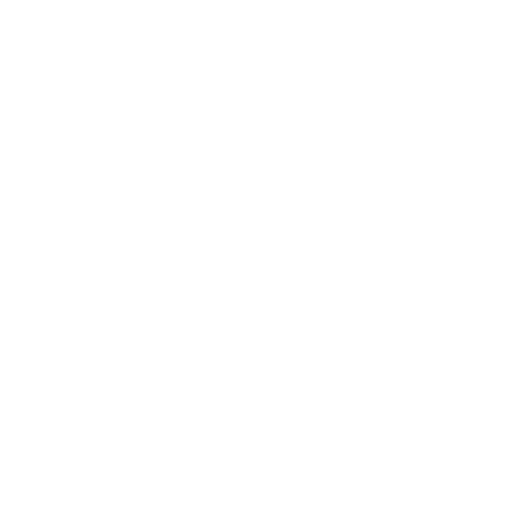
t = 0.00 s
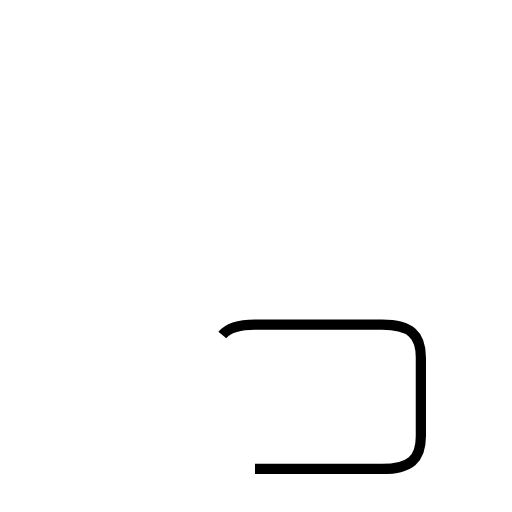
t = 1.42 s
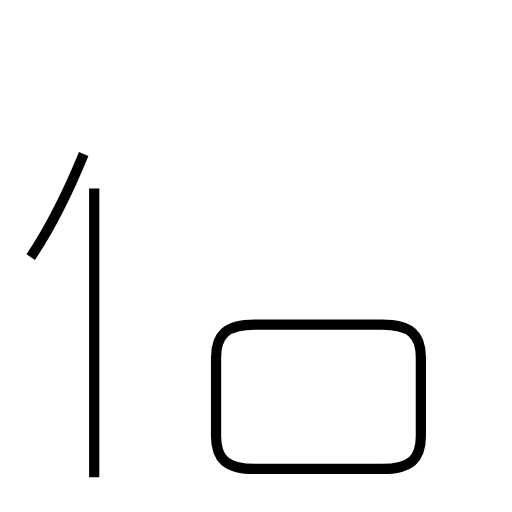
t = 3.08 s
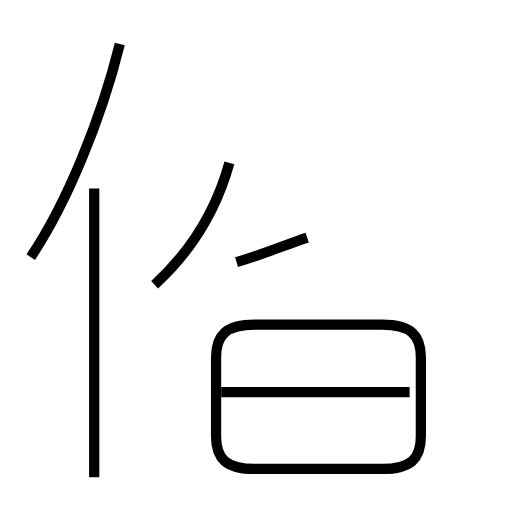
t = 4.62 s
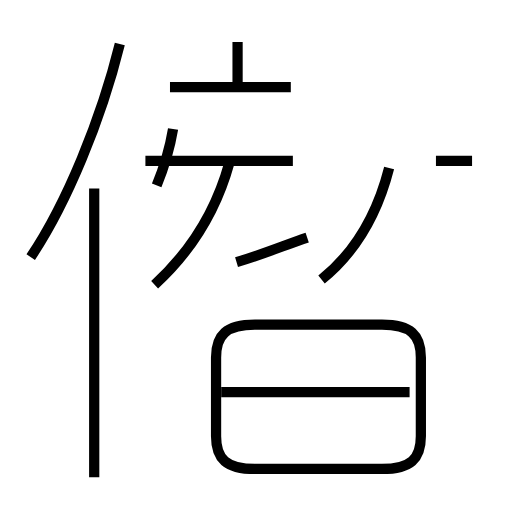
t = 6.20 s
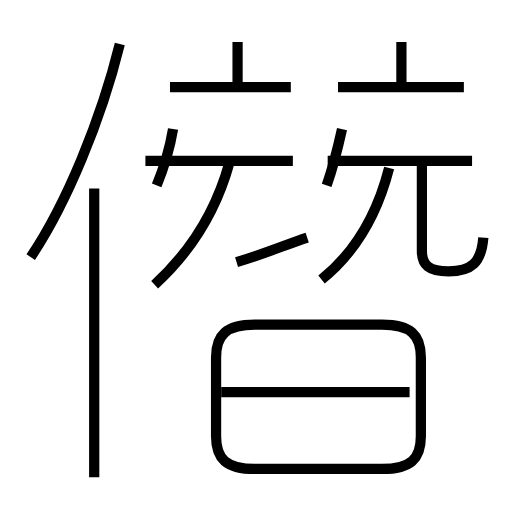
t = 7.73 s

The animated SVG that drew these frames (rendered in a browser with its animation timeline set to each time). Animation: 16 SMIL elements (animate=16); one cycle of 7.73 s.

<?xml version='1.0' encoding='utf-8'?>
<svg viewBox="0.0 -6.0 50.0 50.0" version="1.1" xmlns="http://www.w3.org/2000/svg"><rect x="-1000" y="-1000" width="2000" height="2000" stroke="white" fill="white" /><g style="fill:none;stroke:#000000;stroke-width:1"><path d="M 24.9 1.8 L 37.3 1.8 C 40.1 1.8 41.1 0.8 41.1 -1.4 L 41.1 -9.1 C 41.1 -11.3 40.1 -12.3 37.3 -12.3 L 24.9 -12.3 C 22.1 -12.3 21.1 -11.3 21.1 -9.1 L 21.1 -1.4 C 21.1 0.8 22.1 1.8 24.9 1.8 Z " transform="translate(0.0 38.0)" stroke-dasharray="63.26733977863404" stroke-dashoffset="63.26733977863404"><animate attributeName="stroke-dashoffset" from="63.26733977863404" to="0" dur="1.898020193359021s" begin="0s; anim_end.end" fill="freeze" id="anim0" /></path><path d="M 9.2 2.6 L 9.2 -25.6 " transform="translate(0.0 38.0)" stroke-dasharray="28.200000000000003" stroke-dashoffset="28.200000000000003"><animate attributeName="stroke-dashoffset" from="28.200000000000003" to="0" dur="0.8460000000000001s" begin="anim0.end" fill="freeze" id="anim1" /></path><path d="M 3.0 -18.9 C 6.5 -24.1 9.9 -32.4 11.7 -39.7 " transform="translate(0.0 38.0)" stroke-dasharray="22.644528263122314" stroke-dashoffset="22.644528263122314"><animate attributeName="stroke-dashoffset" from="22.644528263122314" to="0" dur="0.6793358478936694s" begin="anim1.end" fill="freeze" id="anim2" /></path><path d="M 40.0 -5.7 L 21.6 -5.7 " transform="translate(0.0 38.0)" stroke-dasharray="18.4" stroke-dashoffset="18.4"><animate attributeName="stroke-dashoffset" from="18.4" to="0" dur="0.5519999999999999s" begin="anim2.end" fill="freeze" id="anim3" /></path><path d="M 15.1 -16.2 C 18.6 -19.4 21.1 -23.4 22.4 -28.1 " transform="translate(0.0 38.0)" stroke-dasharray="14.148910140908514" stroke-dashoffset="14.148910140908514"><animate attributeName="stroke-dashoffset" from="14.148910140908514" to="0" dur="0.4244673042272554s" begin="anim3.end" fill="freeze" id="anim4" /></path><path d="M 23.1 -18.4 C 25.8 -19.2 27.9 -20.1 30.0 -20.8 " transform="translate(0.0 38.0)" stroke-dasharray="7.306725002354572" stroke-dashoffset="7.306725002354572"><animate attributeName="stroke-dashoffset" from="7.306725002354572" to="0" dur="0.21920175007063714s" begin="anim4.end" fill="freeze" id="anim5" /></path><path d="M 15.3 -25.9 C 16.0 -27.6 16.6 -29.6 16.9 -31.4 " transform="translate(0.0 38.0)" stroke-dasharray="5.739323463883616" stroke-dashoffset="5.739323463883616"><animate attributeName="stroke-dashoffset" from="5.739323463883616" to="0" dur="0.17217970391650847s" begin="anim5.end" fill="freeze" id="anim6" /></path><path d="M 28.6 -28.3 L 14.2 -28.3 " transform="translate(0.0 38.0)" stroke-dasharray="14.400000000000002" stroke-dashoffset="14.400000000000002"><animate attributeName="stroke-dashoffset" from="14.400000000000002" to="0" dur="0.43200000000000005s" begin="anim6.end" fill="freeze" id="anim7" /></path><path d="M 31.4 -16.7 C 34.5 -19.2 36.8 -22.9 38.0 -27.6 " transform="translate(0.0 38.0)" stroke-dasharray="12.966165254431484" stroke-dashoffset="12.966165254431484"><animate attributeName="stroke-dashoffset" from="12.966165254431484" to="0" dur="0.3889849576329445s" begin="anim7.end" fill="freeze" id="anim8" /></path><path d="M 23.2 -35.5 L 23.2 -39.9 " transform="translate(0.0 38.0)" stroke-dasharray="4.399999999999999" stroke-dashoffset="4.399999999999999"><animate attributeName="stroke-dashoffset" from="4.399999999999999" to="0" dur="0.13199999999999995s" begin="anim8.end" fill="freeze" id="anim9" /></path><path d="M 28.4 -35.5 L 16.6 -35.5 " transform="translate(0.0 38.0)" stroke-dasharray="11.799999999999997" stroke-dashoffset="11.799999999999997"><animate attributeName="stroke-dashoffset" from="11.799999999999997" to="0" dur="0.3539999999999999s" begin="anim9.end" fill="freeze" id="anim10" /></path><path d="M 46.1 -28.3 L 32.0 -28.3 " transform="translate(0.0 38.0)" stroke-dasharray="14.100000000000001" stroke-dashoffset="14.100000000000001"><animate attributeName="stroke-dashoffset" from="14.100000000000001" to="0" dur="0.42300000000000004s" begin="anim10.end" fill="freeze" id="anim11" /></path><path d="M 47.2 -20.8 C 47.0 -18.3 46.0 -17.5 43.8 -17.5 C 41.9 -17.5 41.2 -18.1 41.2 -19.5 L 41.2 -28.3 " transform="translate(0.0 38.0)" stroke-dasharray="18.03271508658187" stroke-dashoffset="18.03271508658187"><animate attributeName="stroke-dashoffset" from="18.03271508658187" to="0" dur="0.5409814525974561s" begin="anim11.end" fill="freeze" id="anim12" /></path><path d="M 31.9 -25.9 C 32.5 -27.6 33.0 -29.6 33.4 -31.4 " transform="translate(0.0 38.0)" stroke-dasharray="5.704176401677961" stroke-dashoffset="5.704176401677961"><animate attributeName="stroke-dashoffset" from="5.704176401677961" to="0" dur="0.1711252920503388s" begin="anim12.end" fill="freeze" id="anim13" /></path><path d="M 39.2 -35.5 L 39.2 -39.9 " transform="translate(0.0 38.0)" stroke-dasharray="4.399999999999999" stroke-dashoffset="4.399999999999999"><animate attributeName="stroke-dashoffset" from="4.399999999999999" to="0" dur="0.13199999999999995s" begin="anim13.end" fill="freeze" id="anim14" /></path><path d="M 45.3 -35.5 L 33.0 -35.5" transform="translate(0.0 38.0)" stroke-dasharray="12.299999999999997" stroke-dashoffset="12.299999999999997"><animate attributeName="stroke-dashoffset" from="12.299999999999997" to="0" dur="0.3689999999999999s" begin="anim14.end" fill="freeze" id="anim_end" /></path></g></svg>
